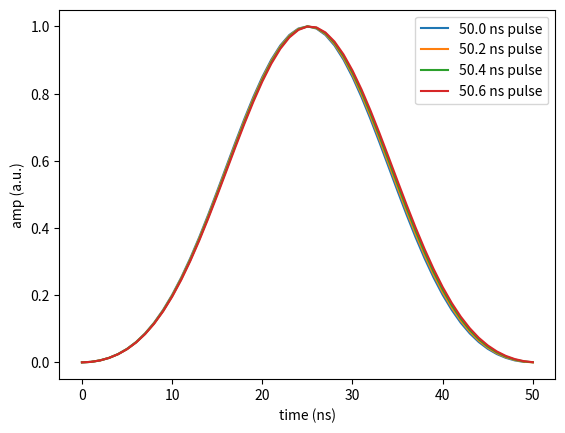
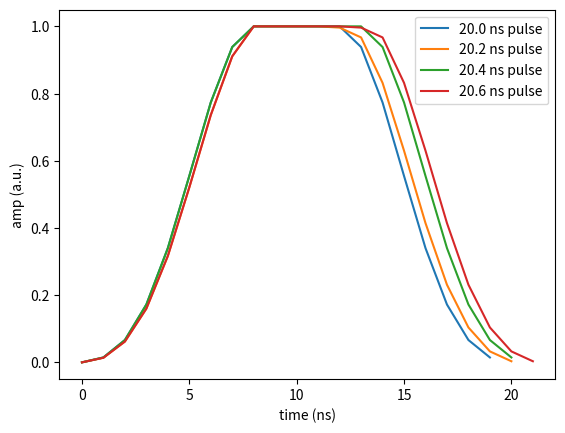

Write Python code to recreate these figures, in order.
from dataclasses import dataclass
import numpy as np 

class envelope_generator():
    """
    Object that handles envelope functions that can be used in spin qubit experiments.
    Key properties 
        * Makes sure average amplitude of the evelope is the one expressed
        * Executes some subsampling functions to give greater time resolution than the sample rate of the AWG.
        * Allows for plotting the FT of the envelope function.
    """
    def __init__(self, AM_envelope_function = None, PM_envelope_function = None):
        """
        define envelope funnctions.
        Args
            AM_envelope_function (str/tuple) : spec of a windowing as defined for the scipy.signal.windows.get_window function
            AM_envelope_function (lamba M) : (function overload) function where M is the number of points where the evelopen should be rendered for.
            AM_envelope_function (lamba M) : (function overload) function where M is the number of points where the evelopen should be rendered for.
        """
        self.AM_envelope_function = AM_envelope_function
        self.PM_envelope_function = PM_envelope_function

    def get_AM_envelope(self, delta_t, sample_rate=1):
        """
        Render the envelope for the given waveshape (in init).
        
        Args:
            delta_t (float) : time of the pulse (5.6 ns)
            sample_rate (float) : number of samples per second (e.g. 1GS/s)

        Returns:
            envelope (np.ndarray[ndim=1, dtype=double]) : envelope function in DC
        """
       
        n_points = delta_t*sample_rate 
        if n_points < 1: #skip
            return np.asarray([0])

        if self.AM_envelope_function is None:
            envelope = np.ones([int(n_points)]) #assume rectangular envelope
        elif isinstance(self.AM_envelope_function, tuple) or isinstance(self.AM_envelope_function, str):
            envelope = signal.get_window(self.AM_envelope_function, int(n_points*10))[::10]
        else:
            envelope = self.AM_envelope_function(delta_t, sample_rate) # user reponsible to do good subsampling him/herself.

        return envelope

    def get_PM_envelope(self, delta_t, sample_rate=1):
        """
        Render the envelope for the given waveshape (in init).
        
        Args:
            delta_t (float) : time of the pulse (5.6 ns)
            sample_rate (float) : number of samples per second (e.g. 1GS/s)

        Returns:
            envelope (np.ndarray[ndim=1, dtype=double]) : envelope function in DC
        """

        n_points = delta_t*sample_rate
        if n_points < 1: #skip
            return np.asarray([0])

        if self.PM_envelope_function is None:
            envelope = np.zeros([int(n_points)])
        elif isinstance(self.PM_envelope_function, tuple) or isinstance(self.PM_envelope_function, str):
            envelope = signal.get_window(self.PM_envelope_function, int(n_points*10))[::10]
        else:
            envelope = self.PM_envelope_function(delta_t, sample_rate) # user reponsible to do good subsampling him/herself.

        return envelope


@dataclass
class MW_data_single:
    """
    structure to save relevant information about marker data.
    """
    start : float = 0
    stop : float = 0
    amplitude : float = 1
    frequency : float = 0
    start_phase : float = 0
    envelope : envelope_generator = None


if __name__ == '__main__':

    """
    Example on how the envelope generator works.
    """
    from scipy import signal
    import matplotlib.pyplot as plt

    # empty envelope

    env = envelope_generator('blackman')
    env.get_AM_envelope(50)

    # example generation of envelopes with different timings.
    env = envelope_generator('blackman')

    data_1 = env.get_AM_envelope(50)
    data_2 = env.get_AM_envelope(50.2)
    data_3 = env.get_AM_envelope(50.4)
    data_4 = env.get_AM_envelope(50.6)

    plt.figure("general windowing function")
    plt.plot(data_1, label = "50.0 ns pulse")
    plt.plot(data_2, label = "50.2 ns pulse")
    plt.plot(data_3, label = "50.4 ns pulse")
    plt.plot(data_4, label = "50.6 ns pulse")
    plt.legend()
    plt.xlabel("time (ns)")
    plt.ylabel("amp (a.u.)")

    # make your own envelope
    def gaussian_sloped_envelope(delta_t, sample_rate = 1):
        """
        function that has blackman slopes at the start and at the end (first 8 and last 8 ns)

        Args:
            delta_t (double) : time in ns of the pulse.
            sample_rate (double) : sampling rate of the pulse (GS/s).

        Returns:
            evelope (np.ndarray) : array of the evelope.
        """

        n_points = int(delta_t*sample_rate + 0.9)
        envelope = np.empty([n_points], np.double)
        if delta_t < 16:
            envelope = signal.get_window('blackman', n_points*10)[::10]
        else:
            time_slope = (16 + delta_t)*sample_rate - int(delta_t*sample_rate)
            envelope_left_right = signal.get_window('blackman', int(time_slope*10))[::10]
            
            half_pt_gauss = int(time_slope/2)

            envelope[:half_pt_gauss] = envelope_left_right[:half_pt_gauss]
            envelope[half_pt_gauss:half_pt_gauss+n_points-int(time_slope)] = 1
            envelope[n_points-len(envelope_left_right[half_pt_gauss:]):] = envelope_left_right[half_pt_gauss:]

        return envelope

    # example generation of envelopes with different timings.
    env = envelope_generator(gaussian_sloped_envelope)

    data_1 = env.get_AM_envelope(20)
    data_2 = env.get_AM_envelope(20.5)
    data_3 = env.get_AM_envelope(21.)
    data_4 = env.get_AM_envelope(21.5)

    plt.figure("custom windowing function")
    plt.plot(data_1, label = "20.0 ns pulse")
    plt.plot(data_2, label = "20.2 ns pulse")
    plt.plot(data_3, label = "20.4 ns pulse")
    plt.plot(data_4, label = "20.6 ns pulse")
    plt.legend()
    plt.xlabel("time (ns)")
    plt.ylabel("amp (a.u.)")
    plt.show()
